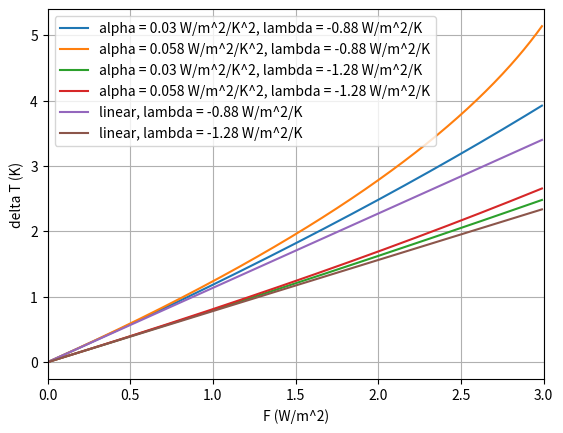

The script that saved this image:
import numpy as np
import matplotlib.pyplot as plt


######################## - Graph 2a - ########################

"""
	This code plot a comparison between some linear models and quadratic and how there predicted \Delta T are changing when
    the forcing increase.
"""
###################### - Simulation Parameter - ###################
T_0 = 287
C_0 = 270

lamb_1 = -0.88
lamb_2 = -1.28

alpha_1 = 0.03
alpha_2 = 0.058
F_disctretization = np.arange(0,3,0.01)

###################### - Function definitions - ###########################


def temperature_increase(F, alpha, lamb):
	"""
		Give the increase of temperature for a given perturbation in CO_2 concetration and given values of the feedback
	"""
	
	if alpha == 0:
		return -F/lamb
	else:
		return (-lamb - np.sqrt(lamb**2 - 4 * alpha * F))/(2*alpha)

############################ - Simulation - ########################## 
#These are for a doubling of CO_2
T_11 = []
T_12 = []

T_21 = []
T_22 = []

T_1_lin = []
T_2_lin = []

for F in F_disctretization:
    T_11.append(temperature_increase(F,alpha_1,lamb_1))
    T_12.append(temperature_increase(F,alpha_2,lamb_1))
    T_21.append(temperature_increase(F,alpha_1,lamb_2))
    T_22.append(temperature_increase(F,alpha_2,lamb_2))
    T_1_lin.append(temperature_increase(F,0,lamb_1))
    T_2_lin.append(temperature_increase(F,0,lamb_2))


##################### - Ploting the results - ####################


plt.plot(F_disctretization, T_11, label = 'alpha = {} W/m^2/K^2, lambda = {} W/m^2/K'.format(alpha_1,lamb_1))
plt.plot(F_disctretization, T_12, label = 'alpha = {} W/m^2/K^2, lambda = {} W/m^2/K'.format(alpha_2,lamb_1))
plt.plot(F_disctretization, T_21, label = 'alpha = {} W/m^2/K^2, lambda = {} W/m^2/K'.format(alpha_1,lamb_2))
plt.plot(F_disctretization, T_22, label = 'alpha = {} W/m^2/K^2, lambda = {} W/m^2/K'.format(alpha_2,lamb_2))
plt.plot(F_disctretization, T_1_lin, label = 'linear, lambda = {} W/m^2/K'.format(lamb_1))
plt.plot(F_disctretization, T_2_lin, label = 'linear, lambda = {} W/m^2/K'.format(lamb_2))
plt.ylabel('delta T (K)')
plt.xlabel('F (W/m^2)')
plt.grid()
plt.xlim(0,3)
plt.legend()

plt.show()

